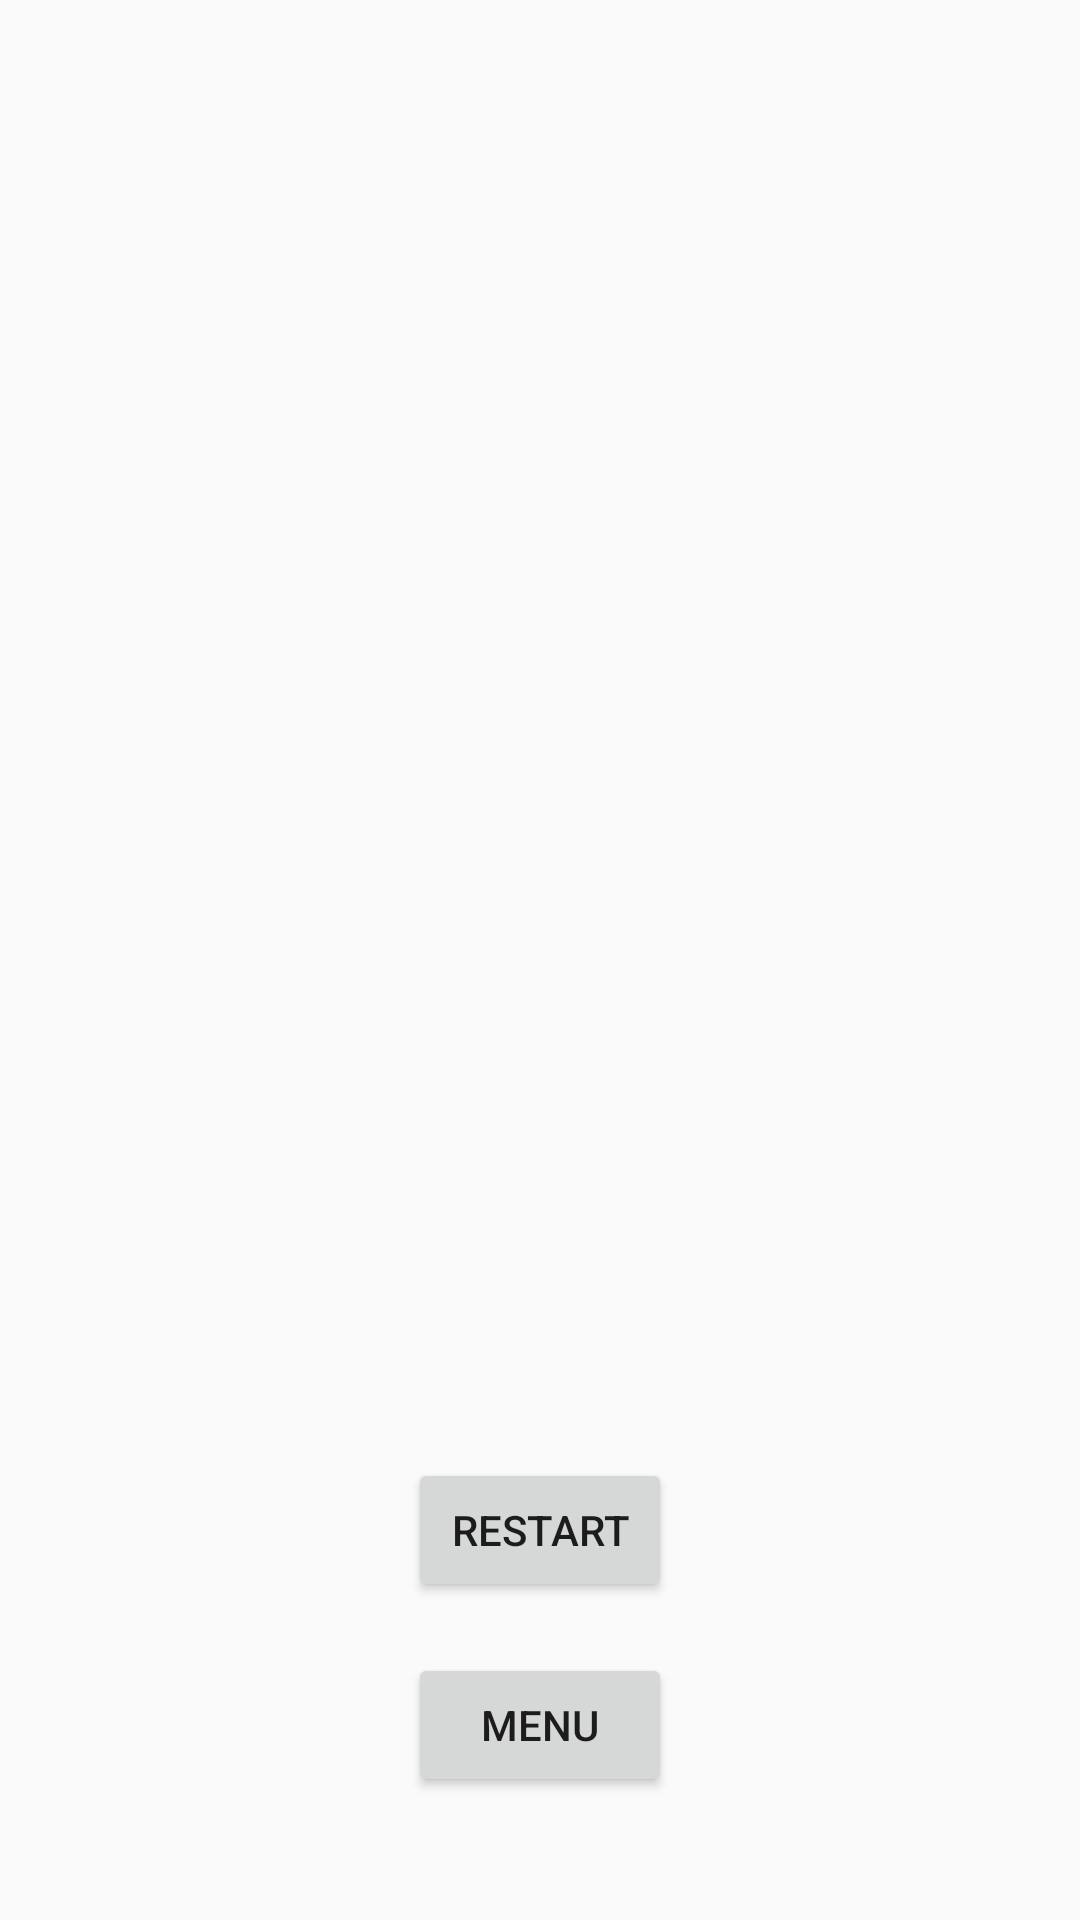

Here is an Android app screen rendered from its layout file. Give the layout XML and the strings, colors and styles it references.
<!-- AndroidManifest.xml: application theme AppTheme -->
<!-- res/layout/gameovermenu.xml -->
<?xml version="1.0" encoding="utf-8"?>
<RelativeLayout xmlns:android="http://schemas.android.com/apk/res/android"
    android:layout_width="match_parent"
    android:layout_height="match_parent"
    android:background="@color/black_overlay"
    android:orientation="vertical">

    <Button
        android:id="@+id/restartBtn"
        android:layout_width="wrap_content"
        android:layout_height="wrap_content"
        android:layout_above="@+id/menuBtn"
        android:layout_centerHorizontal="true"
        android:layout_marginBottom="17dp"
        android:text="Restart" />

    <Button
        android:id="@+id/menuBtn"
        android:layout_width="wrap_content"
        android:layout_height="wrap_content"
        android:layout_alignParentBottom="true"
        android:layout_alignStart="@+id/restartBtn"
        android:layout_marginBottom="41dp"
        android:text="Menu" />
</RelativeLayout>
<!-- resources referenced by this layout -->
<resources>
  <style name="AppTheme" parent="Theme.AppCompat.DayNight.NoActionBar">
          
          <item name="colorPrimary">@color/colorPrimary</item>
          <item name="colorPrimaryDark">@color/colorPrimaryDark</item>
          <item name="colorAccent">@color/colorAccent</item>
      </style>
  <!-- not gathered from this repository: default colours our renderer supplied (Android Studio template values) -->
  <color name="colorPrimary">#FF6200EE</color>
  <color name="colorPrimaryDark">#FF3700B3</color>
  <color name="colorAccent">#FF03DAC5</color>
</resources>
